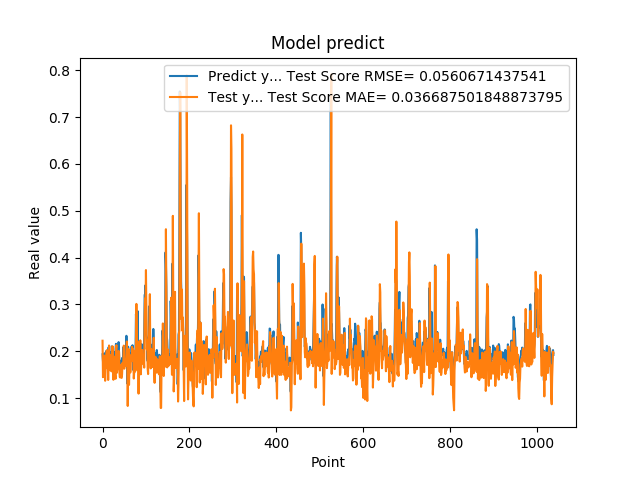

The file beside this chart, header and first rows:
1.935185045003890991e-01, 2.225119653446457069e-01
1.787700653076171875e-01, 1.447490148271472765e-01
1.761920750141144076e-01, 1.543872686983374654e-01
1.861467957496643066e-01, 1.751748917690985341e-01
1.954913884401321134e-01, 1.810109089611812161e-01
1.660518944263458530e-01, 1.907350104537515190e-01
1.907722949981689176e-01, 1.370732783391345466e-01
1.898660957813262939e-01, 1.734764534358550214e-01
2.001174986362457275e-01, 1.681089744941410280e-01
1.948629021644592563e-01, 1.966639796233807802e-01
1.779100298881530762e-01, 2.024886725941002219e-01
1.810636967420578003e-01, 1.636635694960986154e-01
1.635809391736984530e-01, 1.686607249636635775e-01
1.916799396276473999e-01, 1.387867961270593808e-01
2.085516005754470825e-01, 1.700096422196505641e-01
1.828240007162094394e-01, 2.123932889712513428e-01
1.857409924268722534e-01, 1.801632980198677458e-01
1.752161234617233276e-01, 1.714750896046820794e-01
1.845117062330245972e-01, 1.592333175215214225e-01
1.984785944223403931e-01, 1.677510262480174097e-01
1.841159015893935880e-01, 1.925315478203280528e-01
2.104043960571288785e-01, 1.570944194188016452e-01
2.088565975427627841e-01, 1.876936881887327768e-01
1.900728046894073209e-01, 2.108448984692005979e-01
1.658952832221984863e-01, 1.775541673149259592e-01
1.852532625198364535e-01, 1.391659866010185598e-01
1.799222826957702359e-01, 1.650705860597740104e-01
1.978618204593658447e-01, 1.616009611473288865e-01
1.711323857307434082e-01, 1.884826948578577077e-01
1.623787879943847379e-01, 1.509747467141178967e-01
2.059821039438247958e-01, 1.412748759810433241e-01
2.158481031656264981e-01, 2.059524251208807721e-01
1.768843084573745450e-01, 2.130534707019378082e-01
1.834106147289275845e-01, 1.541205166765373669e-01
1.805770993232727051e-01, 1.616284903738310630e-01
2.012096941471099854e-01, 1.648127338808290376e-01
2.066745012998580933e-01, 1.920278510412900819e-01
2.195876985788345337e-01, 2.006227384714616702e-01
1.944769918918609619e-01, 1.995540607783677645e-01
1.704634428024291992e-01, 1.524920117324197466e-01
1.750701963901519775e-01, 1.443235227694953660e-01
1.796004772186279297e-01, 1.587046055666287148e-01
1.640222966670989990e-01, 1.704195224828030375e-01
1.769366562366485596e-01, 1.436586535456374492e-01
1.781685650348663330e-01, 1.432121649794043106e-01
1.855484992265701294e-01, 1.509042433269122685e-01
1.732649058103561401e-01, 1.754344160470104330e-01
1.832000017166137418e-01, 1.640456979608656829e-01
2.088083624839782715e-01, 1.759113586960608100e-01
1.873752027750015536e-01, 2.121114499311120838e-01
1.986005455255508423e-01, 1.628641459053186413e-01
1.863885968923568726e-01, 1.762440956878394138e-01
1.885485500097274780e-01, 1.755710454482715954e-01
1.833238750696182529e-01, 1.831295245684529671e-01
2.096922993659972867e-01, 1.694359589286942025e-01
2.330529242753982544e-01, 2.000775920483062187e-01
2.151579260826110562e-01, 2.210215512449749675e-01
1.312076449394226074e-01, 1.814939794931435535e-01
1.684847325086593628e-01, 8.327484978319057984e-02
2.097207009792327881e-01, 1.606961370235964193e-01
1.697814613580703458e-01, 2.047576311224669210e-01
... 979 more rows
